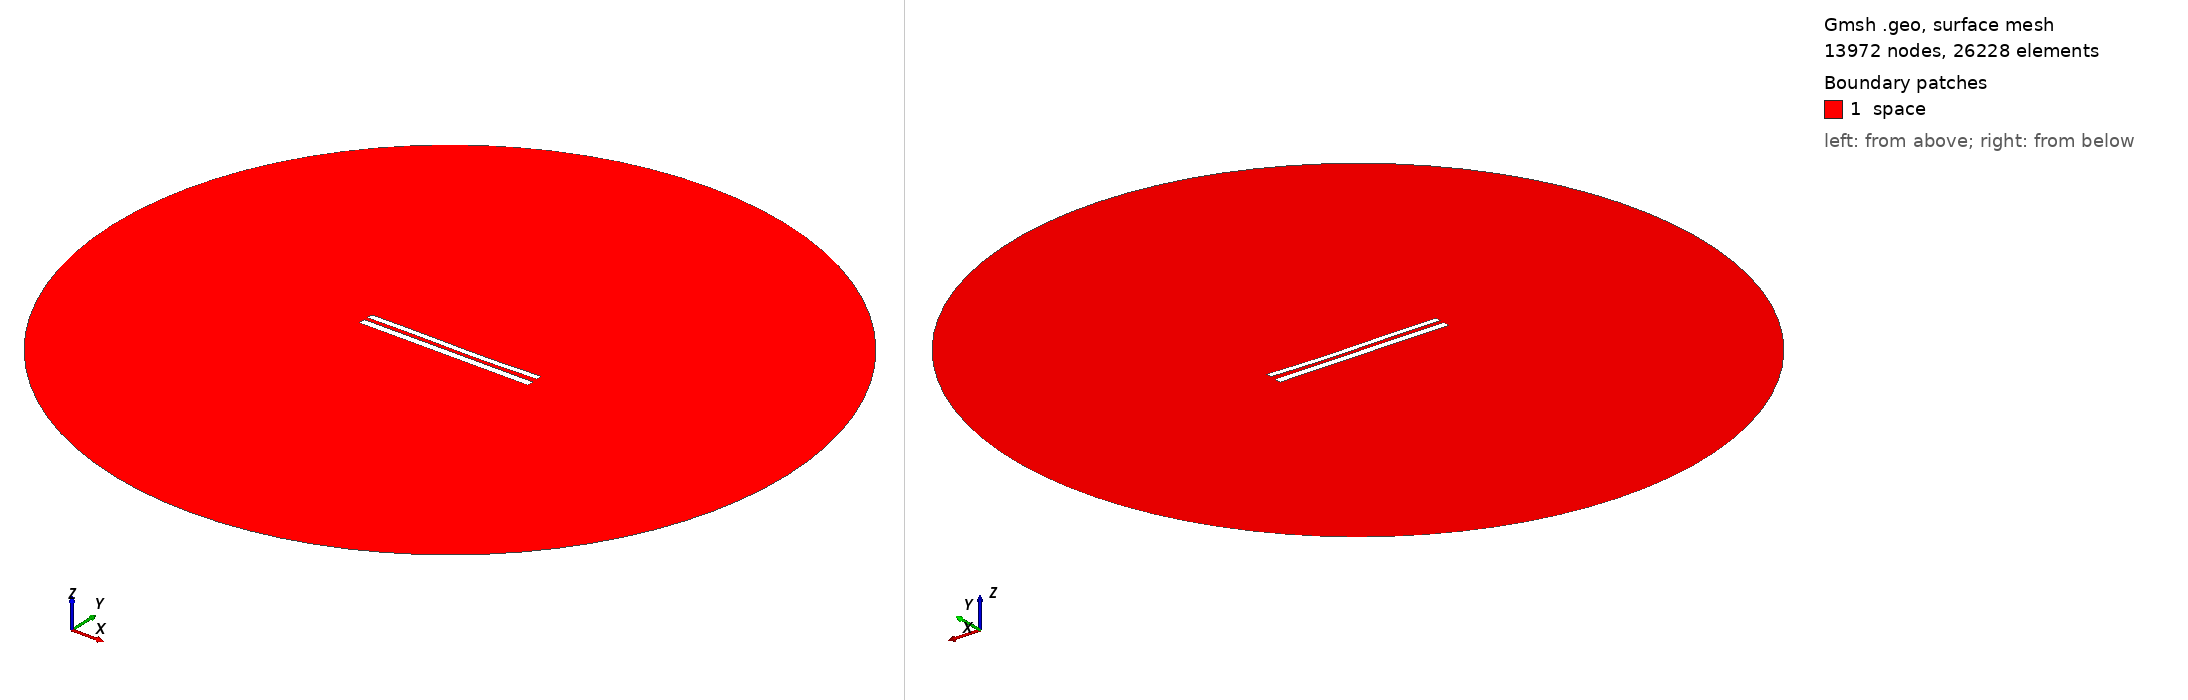

Gmsh geometry script, surface-meshed: 13972 nodes, 26228 surface elements. Boundary patches (legend numbers): 1 space. Left view from above one corner, right view from below the opposite corner. Legend entries are the model's physical surfaces. The drawing asked Gmsh for element sizes between 1% and 20% of the model's largest extent; the script's own settings can give other sizes.

=== 8648.geo (drawn) ===
//---------------------------------------
// Geometry kernel
//---------------------------------------

SetFactory("OpenCASCADE");



//---------------------------------------
// Parameters of the geometry
//---------------------------------------

// Overetch of the upper plate
overetch = 0.25;

// Distance between the plates
distance = 2.25;

// Discretization over the x axis (for the deformation)
nx = 50; 

// Length of the plate
L = 100 - overetch; 

// Number of modes
n = 4; 

// 1st mode coefficient
coeff(1) = 0.15;
beta(1) = 0.596864 * 3.1415926535 / L;

// 2nd mode coefficient
coeff(2) = -0.15;
beta(2) = 1.49418 * 3.1415926535 / L;

// 3rd mode coefficient
coeff(3) = 0.15;
beta(3) = 2.50025 * 3.1415926535 / L;

// 4th mode coefficient
coeff(4) = 0.0;
beta(4) = 3.49999 * 3.1415926535 / L;



//---------------------------------------
// Upper plate (deformed rectangle)
//---------------------------------------

// Coordiantes of the upper plate
xmin = -50;
xmax = 50 - overetch;

// Height of the upper plate
yheight = 4 - 2 * overetch;

// Indexes of the points
UpperID[] = {};
LowerID[] = {};
LeftID[] = {};
RightID[] = {};

// Point index
p = 1;

// Horizontal edges
For i In {1:nx}
    x = xmin + (i-1)*(xmax - xmin)/(nx-1);

    y_bottom = distance / 2 + overetch;
    For j In {1:n}
        C = (Cosh(beta(j)*L) + Cos(beta(j)*L)) / (Sinh(beta(j)*L) + Sin(beta(j)*L));
        y_bottom  = y_bottom + coeff(j) * (Cosh(beta(j)*(x+50)) - Cos(beta(j)*(x+50)) - C * (Sinh(beta(j)*(x+50)) - Sin(beta(j)*(x+50))));
    EndFor

    y_top = y_bottom + yheight;

    Point(p) = {x, y_top, 0, 1.0};
    UpperID[i] = p;
    p = p + 1;

    Point(p) = {x, y_bottom, 0, 1.0};
    LowerID[i] = p;
    p = p + 1;
EndFor

// Create point lists
UpperPts[] = {}; LowerPts[] = {};
For i In {1:nx}
  UpperPts[] += {UpperID[i]};
  LowerPts[] += {LowerID[i]};
EndFor

// Build splines
Spline(1) = {UpperPts[]};
Spline(2) = {LowerPts[]};
Line(3) = {LowerPts[nx-1], UpperPts[nx-1]};
Line(4) = {LowerPts[0], UpperPts[0]};

// Build the plane surface
Curve Loop(1) = {2, 3, -1, -4};
Plane Surface(1) = {1};



//---------------------------------------
// Lower plate (rectangle)
//---------------------------------------

// Vertices
Point(1001) = {-50, -1, 0, 1.0};
Point(1002) = { 50, -1, 0, 1.0};
Point(1003) = { 50,  -5, 0, 1.0};
Point(1004) = {-50,  -5, 0, 1.0};

// Edges
Line(5) = {1001, 1002};
Line(6) = {1002, 1003};
Line(7) = {1003, 1004};
Line(8) = {1004, 1001};

// Plane surface
Line Loop(2) = {5, 6, 7, 8};
Plane Surface(2) = {2}; 



//---------------------------------------
// Outer (fictious) boundary
//---------------------------------------

// Points
Point(1005) = {0, 0, 0};       // Center
Point(1006) = {200, 0, 0};     // Start point
Point(1007) = {0, 200, 0};     // 90 degrees
Point(1008) = {-200, 0, 0};    // 180 degrees
Point(1009) = {0, -200, 0};    // 270 degrees

// Circle arcs (each needs start, center, end)
Circle(9) = {1006, 1005, 1007};
Circle(10) = {1007, 1005, 1008};
Circle(11) = {1008, 1005, 1009};
Circle(12) = {1009, 1005, 1006};

// Plane surface for the entire domain
Curve Loop(3) = {9, 10, 11, 12};
Surface(3) = {3};

// Subtract the plates from the whole domain to obtain the actual domain where we want to solve the equations
BooleanDifference{ Surface{3}; Delete; }{ Surface{1}; Surface{2}; Delete; }




//---------------------------------------
// Transfinite Lines/Curves
//---------------------------------------

// Set the number of points on the boundaries
r = 7;

// Plates
Transfinite Curve {1, 2} = 50*r Using Progression 1;
Transfinite Curve {3, 4} = 2*r Using Progression 1;
Transfinite Line {5, 7} = 50*r Using Progression 1;
Transfinite Line {6, 8} = 2*r Using Progression 1;

// Outer boundary
Transfinite Line {9, 10, 11, 12} = 20 Using Progression 1;



//---------------------------------------
// Physical groups
//---------------------------------------                

// Physical curves (boundaries)
Physical Line("force_segment", 10) = {2};
Physical Line("upper_plate", 11) = {1, 3, 4};
Physical Line("lower_plate", 12) = {5, 6, 7, 8};
Physical Line("boundary", 20) = {9, 10, 11, 12};

// Physical Surfaces
Physical Surface("space", 30) = {3};



//---------------------------------------
// 6. Generate the Mesh
//---------------------------------------

// 2D mesh generation
Mesh 2;
